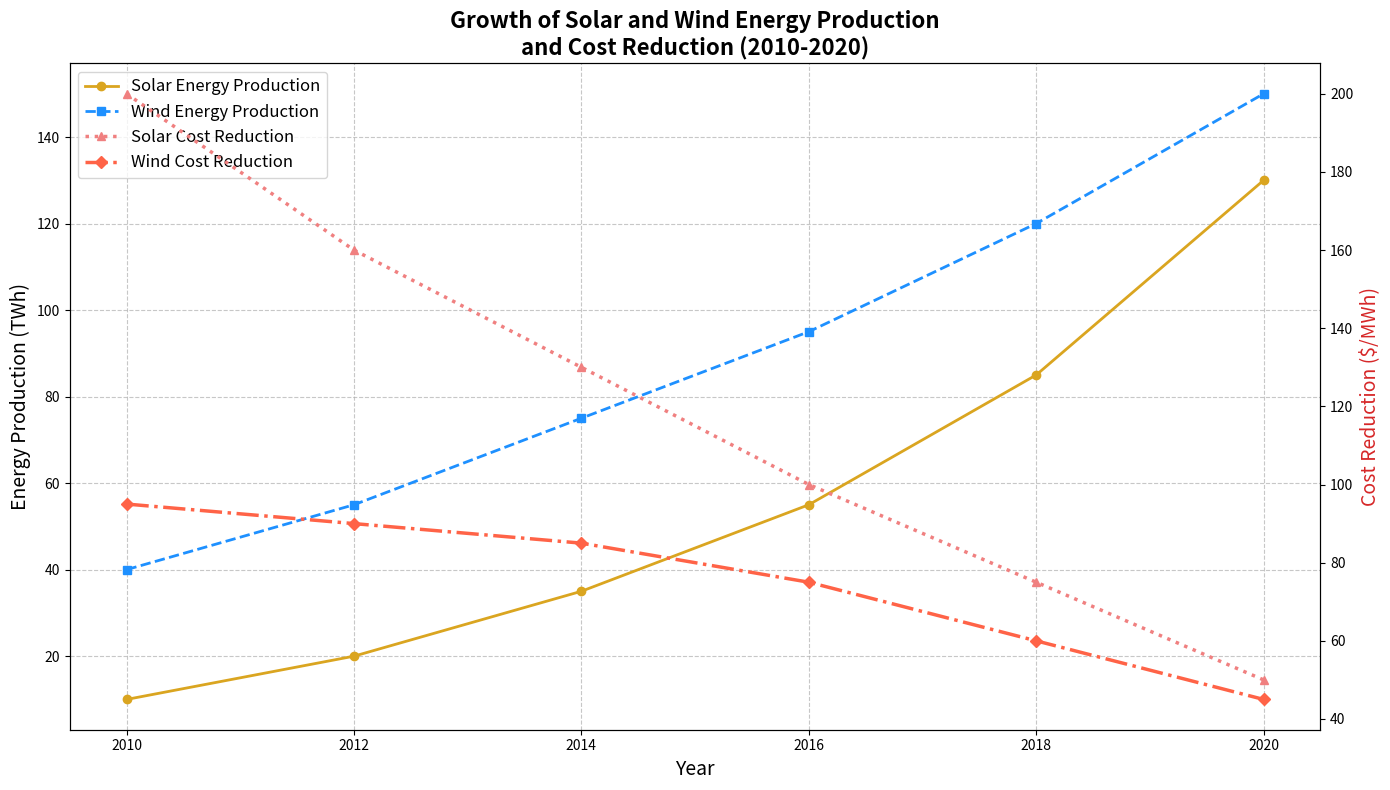

Generate this figure with matplotlib:
import matplotlib.pyplot as plt
import numpy as np

# The topic: The Evolution of Solar and Wind Energy Production in a Growing Renewable Market
# Timeline: Analysis from 2010 to 2020

# Define the years
years = np.array([2010, 2012, 2014, 2016, 2018, 2020])

# Define energy production (in TWh) data for Solar and Wind energy
solar_energy = np.array([10, 20, 35, 55, 85, 130])  # Solar energy production
wind_energy = np.array([40, 55, 75, 95, 120, 150])  # Wind energy production

# Define cost reduction in $ per MWh for Solar and Wind energy
solar_cost_reduction = np.array([200, 160, 130, 100, 75, 50])
wind_cost_reduction = np.array([95, 90, 85, 75, 60, 45])

# Create the plot
fig, ax1 = plt.subplots(figsize=(14, 8))

# Plot the lines for energy production
ax1.plot(years, solar_energy, label='Solar Energy Production', color='goldenrod', marker='o', linestyle='-', linewidth=2)
ax1.plot(years, wind_energy, label='Wind Energy Production', color='dodgerblue', marker='s', linestyle='--', linewidth=2)

# Adding a title to the plot
ax1.set_title('Growth of Solar and Wind Energy Production\nand Cost Reduction (2010-2020)', fontsize=16, fontweight='bold')

# Adding labels for x and y axes
ax1.set_xlabel('Year', fontsize=14)
ax1.set_ylabel('Energy Production (TWh)', fontsize=14)

# Adding a secondary y-axis to show cost reduction
ax2 = ax1.twinx()
ax2.set_ylabel('Cost Reduction ($/MWh)', fontsize=14, color='tab:red')
ax2.plot(years, solar_cost_reduction, label='Solar Cost Reduction', color='lightcoral', marker='^', linestyle=':', linewidth=2.5)
ax2.plot(years, wind_cost_reduction, label='Wind Cost Reduction', color='tomato', marker='D', linestyle='-.', linewidth=2.5)

# Adding legends
lines1, labels1 = ax1.get_legend_handles_labels()
lines2, labels2 = ax2.get_legend_handles_labels()
ax1.legend(lines1 + lines2, labels1 + labels2, loc='upper left', fontsize=12, frameon=True)

# Adding grid for readability
ax1.grid(True, linestyle='--', alpha=0.7)

# Adjust layout to avoid overlapping
plt.tight_layout()

# Display the plot
plt.show()
